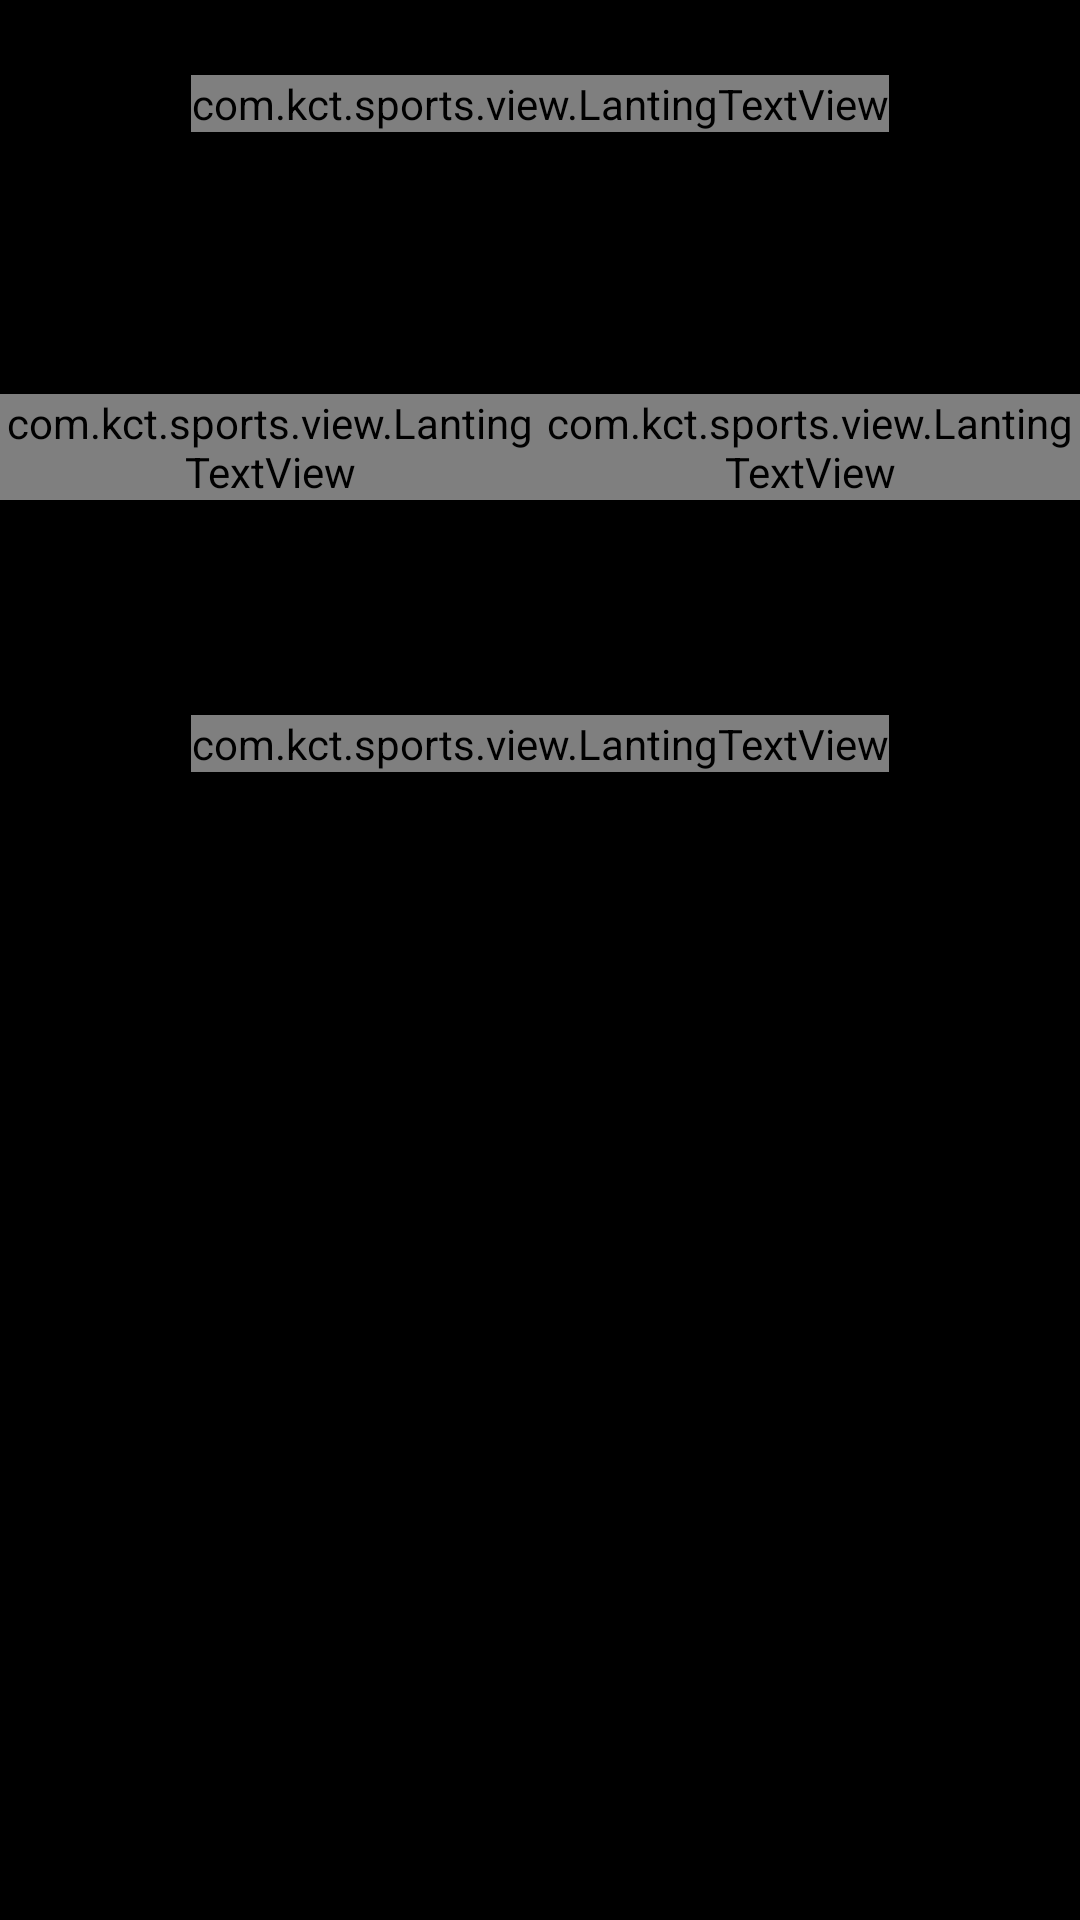

Write the Android layout XML for this screen, with the resource values it uses.
<!-- AndroidManifest.xml: activity theme SportTheme -->
<!-- res/layout/history_main.xml -->
<?xml version="1.0" encoding="utf-8"?>
<LinearLayout android:orientation="vertical" android:background="@android:color/black" android:layout_width="fill_parent" android:layout_height="fill_parent"
  xmlns:android="http://schemas.android.com/apk/res/android">
    <LinearLayout android:orientation="vertical" android:layout_width="fill_parent" android:layout_height="fill_parent" android:layout_marginTop="25.0dip">
        <LinearLayout android:gravity="center|top" android:orientation="vertical" android:layout_width="fill_parent" android:layout_height="wrap_content">
            <com.kct.sports.view.LantingTextView android:textSize="12.0sp" android:textColor="#ffdedede" android:layout_width="wrap_content" android:layout_height="wrap_content" android:text="@string/total_distance_km" />
            <LinearLayout android:gravity="center" android:orientation="horizontal" android:layout_width="fill_parent" android:layout_height="wrap_content" android:layout_marginTop="10.0dip">
                <TextView android:textSize="43.0sp" android:textColor="@color/history_text_color" android:id="@+id/history_all_distance" android:layout_width="wrap_content" android:layout_height="wrap_content" />
            </LinearLayout>
            <LinearLayout android:orientation="horizontal" android:layout_width="fill_parent" android:layout_height="wrap_content" android:layout_marginTop="20.0dip">
                <LinearLayout android:gravity="center" android:orientation="vertical" android:layout_width="wrap_content" android:layout_height="wrap_content" android:layout_weight="1.0">
                    <com.kct.sports.view.LantingTextView android:textSize="9.0sp" android:textColor="#ff999999" android:layout_width="wrap_content" android:layout_height="wrap_content" android:text="@string/total_kcal" />
                    <TextView android:textSize="25.0sp" android:textColor="@android:color/white" android:id="@+id/history_all_kcal" android:layout_width="wrap_content" android:layout_height="wrap_content" android:layout_marginTop="8.0dip" />
                </LinearLayout>
                <LinearLayout android:gravity="center" android:orientation="vertical" android:layout_width="wrap_content" android:layout_height="wrap_content" android:layout_weight="1.0">
                    <com.kct.sports.view.LantingTextView android:textSize="9.0sp" android:textColor="#ff999999" android:layout_width="wrap_content" android:layout_height="wrap_content" android:text="@string/total_time" />
                    <TextView android:textSize="25.0sp" android:textColor="@android:color/white" android:id="@+id/history_all_time" android:layout_width="wrap_content" android:layout_height="wrap_content" android:layout_marginTop="8.0dip" />
                </LinearLayout>
            </LinearLayout>
        </LinearLayout>
        <LinearLayout android:gravity="center|top" android:layout_gravity="center" android:orientation="vertical" android:layout_width="wrap_content" android:layout_height="wrap_content" android:layout_marginTop="30.0dip">
            <com.kct.sports.view.LantingTextView android:textColor="#ff999999" android:layout_width="wrap_content" android:layout_height="wrap_content" android:text="@string/total_times" />
            <TextView android:textSize="40.0px" android:textColor="@android:color/white" android:id="@+id/total_times" android:layout_width="wrap_content" android:layout_height="wrap_content" />
        </LinearLayout>
    </LinearLayout>
</LinearLayout>
<!-- resources referenced by this layout -->
<resources>
  <color name="history_text_color">#ff22a7df</color>
  <string name="total_distance_km">Total mileage(Km)</string>
  <string name="total_kcal">Total Energy(Kcal)</string>
  <string name="total_time">Total Time(h/m/s)</string>
  <string name="total_times">Total Times(times)</string>
  <style name="SportTheme" parent="@android:style/Theme.Light">
          <item name="android:windowBackground">@color/cardview_dark_background</item>
          <item name="windowNoTitle">true</item>
          <item name="android:windowFullscreen">false</item>
      </style>
</resources>
